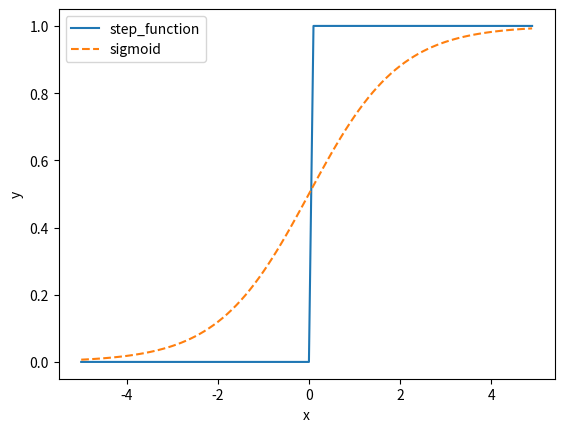

The script that saved this image:
import numpy as np
import matplotlib.pyplot as plt

def step_function(x):
    return np.array(x > 0, dtype = np.int32)

def sigmoid(x):
    return 1 / (1 + np.exp(-x))

x = np.arange(-5.0, 5.0, 0.1)
y1 = step_function(x)
y2 = sigmoid(x)

plt.plot(x, y1, label = "step_function")
plt.plot(x, y2, label = "sigmoid", linestyle = "--")
plt.xlabel("x")
plt.ylabel("y")
plt.legend()
plt.show()
